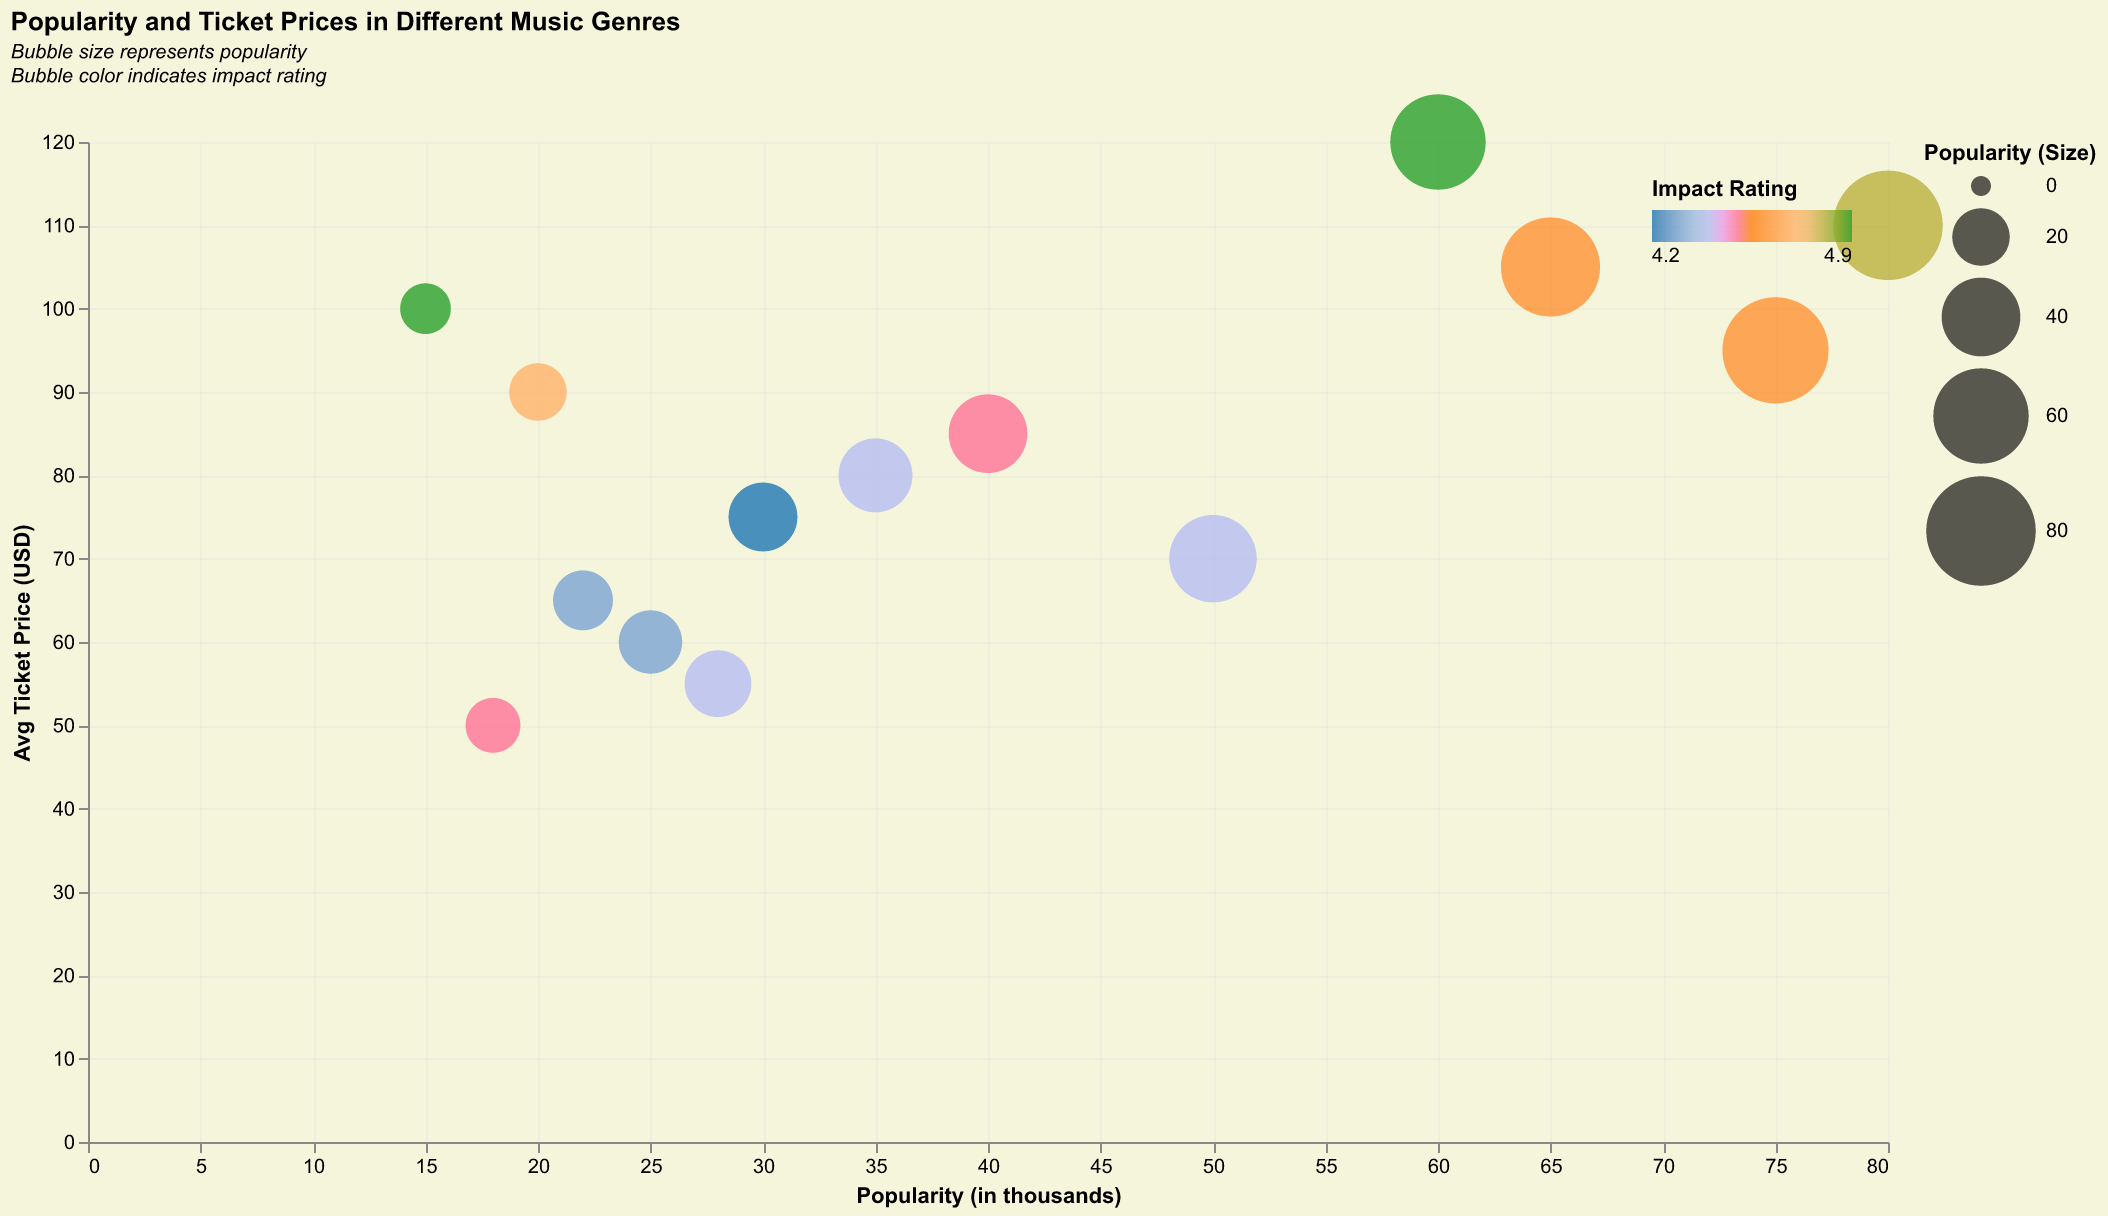

Source data for this figure (header and first rows):
Genre, Popularity (in thousands), Avg Ticket Price (USD), Impact Rating
Rock, 60, 120, 4.9
Pop, 80, 110, 4.8
Jazz, 20, 90, 4.7
Classical, 15, 100, 4.9
Hip-Hop, 75, 95, 4.6
Electronic, 40, 85, 4.5
Country, 50, 70, 4.4
R&B, 65, 105, 4.6
Reggae, 25, 60, 4.3
Blues, 30, 75, 4.2
Folk, 18, 50, 4.5
Latin, 35, 80, 4.4
Metal, 22, 65, 4.3
Punk, 28, 55, 4.4
